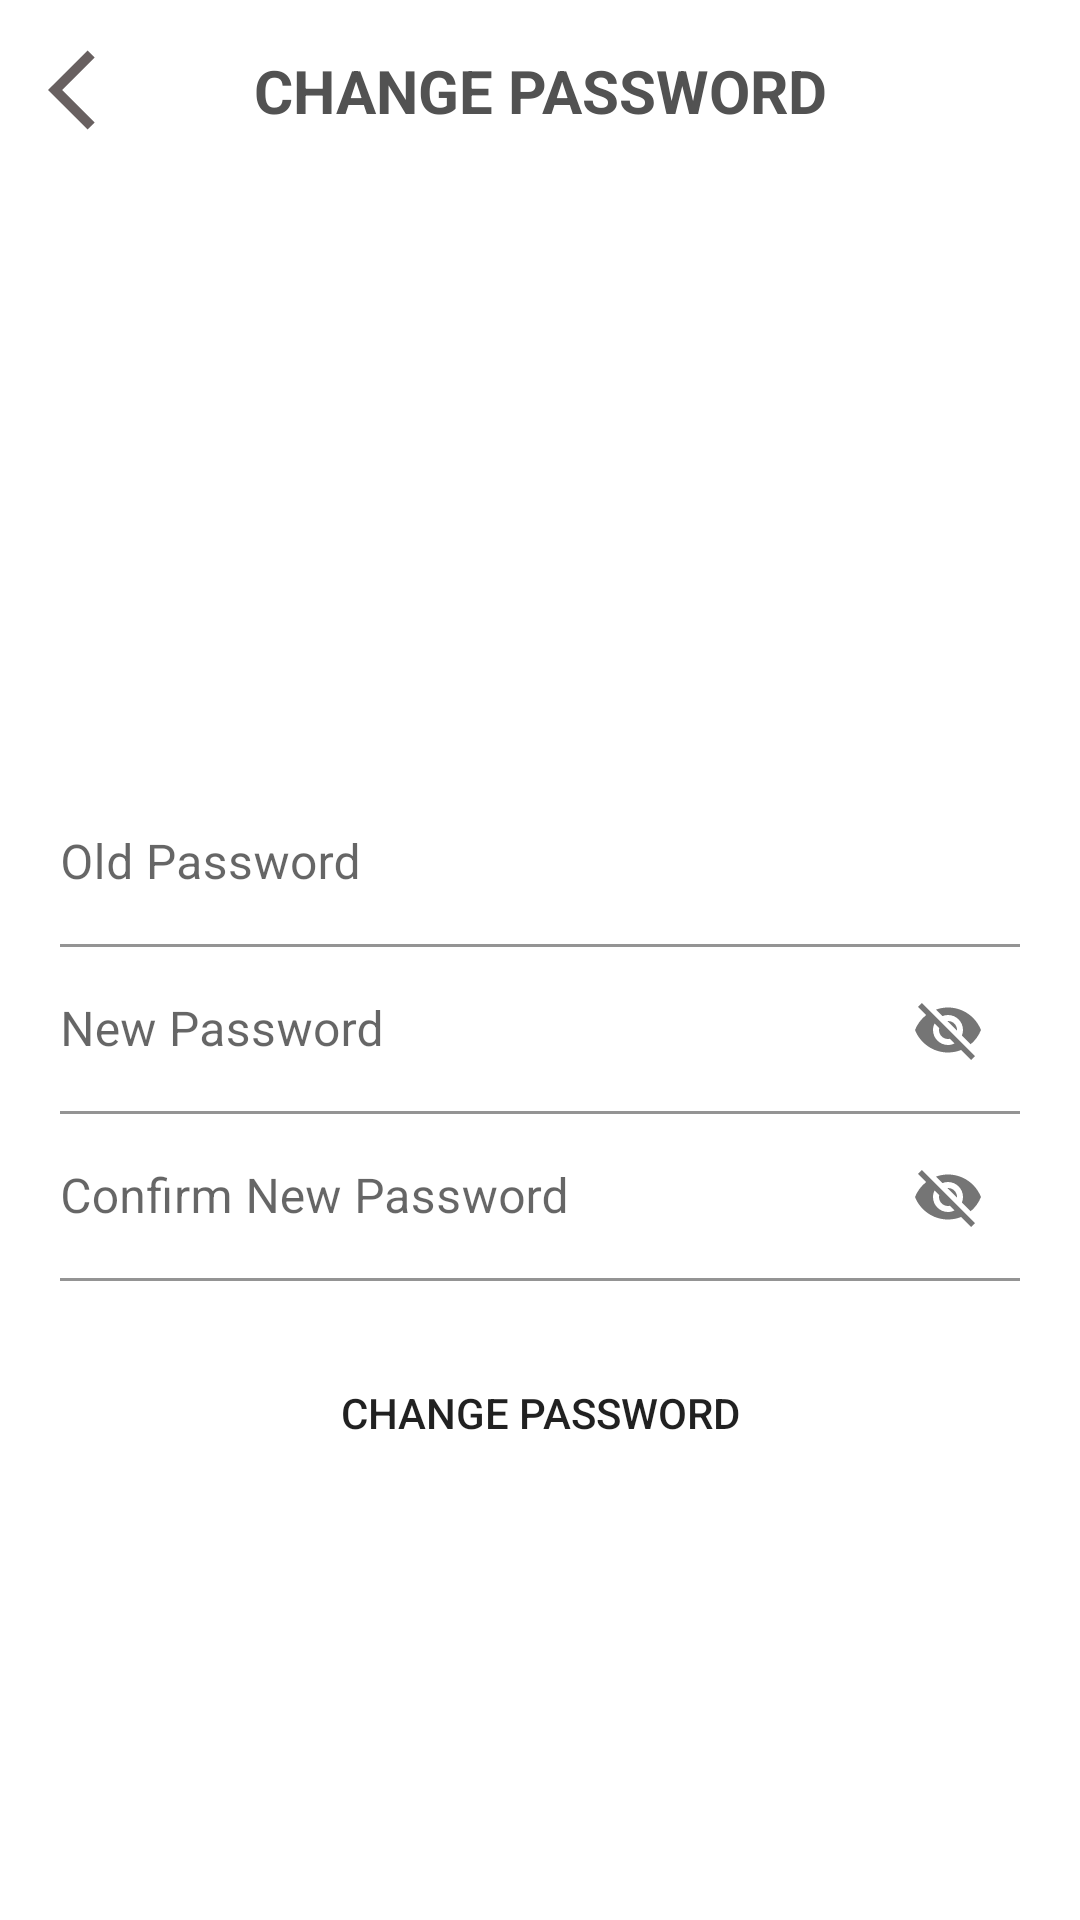

Here is an Android app screen rendered from its layout file. Give the layout XML and the strings, colors and styles it references.
<!-- AndroidManifest.xml: application theme Theme.Petofy -->
<!-- res/layout/activity_password_changed.xml -->
<?xml version="1.0" encoding="utf-8"?>
<androidx.constraintlayout.widget.ConstraintLayout xmlns:android="http://schemas.android.com/apk/res/android"
    xmlns:app="http://schemas.android.com/apk/res-auto"
    xmlns:tools="http://schemas.android.com/tools"
    android:layout_width="match_parent"
    android:layout_height="match_parent"
    tools:context=".activity.PasswordChangedActivity">


    <ImageView
        android:id="@+id/back"
        android:layout_width="33dp"
        android:layout_height="32dp"
        android:layout_marginStart="10dp"
        android:src="@drawable/baseline_arrow_back_ios_24"
        app:layout_constraintBottom_toTopOf="@+id/linearLayout8"
        app:layout_constraintEnd_toEndOf="parent"
        app:layout_constraintEnd_toStartOf="@+id/textView5"
        app:layout_constraintHorizontal_bias="0.125"
        app:layout_constraintStart_toStartOf="parent"
        app:layout_constraintTop_toTopOf="parent"
        app:layout_constraintVertical_bias="0.5" />

    <TextView
        android:id="@+id/textView5"
        android:layout_width="wrap_content"
        android:layout_height="wrap_content"
        android:layout_gravity="center_horizontal"
        android:text="CHANGE PASSWORD"
        android:textColor="#525252"
        android:textSize="20sp"
        android:textStyle="bold"
        app:layout_constraintBottom_toTopOf="@+id/linearLayout8"
        app:layout_constraintEnd_toEndOf="parent"
        app:layout_constraintHorizontal_bias="0.5"
        app:layout_constraintStart_toEndOf="@+id/back"
        app:layout_constraintStart_toStartOf="parent"
        app:layout_constraintTop_toTopOf="parent"
        app:layout_constraintVertical_bias="0.5" />

    <LinearLayout
        android:id="@+id/linearLayout8"
        android:layout_width="match_parent"
        android:layout_height="match_parent"
        android:layout_marginTop="60dp"
        android:orientation="vertical"
        app:layout_constraintBottom_toBottomOf="parent"
        app:layout_constraintEnd_toEndOf="parent"
        app:layout_constraintHorizontal_bias="0.5"
        app:layout_constraintStart_toStartOf="parent"
        app:layout_constraintTop_toTopOf="parent"
        app:layout_constraintVertical_bias="0.5">


        <LinearLayout
            android:layout_width="match_parent"
            android:layout_height="wrap_content"
            android:orientation="vertical"
            app:layout_constraintBottom_toTopOf="@+id/linearLayout5"
            app:layout_constraintEnd_toEndOf="parent"
            app:layout_constraintHorizontal_bias="1.0"
            app:layout_constraintStart_toStartOf="parent"
            app:layout_constraintTop_toTopOf="parent"
            app:layout_constraintVertical_bias="0.0">


            <ImageView
                android:id="@+id/imageView2"
                android:layout_width="200dp"
                android:layout_height="200dp"
                android:layout_gravity="center_horizontal"
                android:src="@drawable/petofy"
                app:layout_constraintBottom_toTopOf="@+id/linearLayout5"
                app:layout_constraintEnd_toEndOf="parent"
                app:layout_constraintHorizontal_bias="0.416"
                app:layout_constraintStart_toStartOf="parent"
                app:layout_constraintTop_toBottomOf="@+id/textView5"
                app:layout_constraintVertical_bias="0.5" />

        </LinearLayout>

        <LinearLayout
            android:id="@+id/linearLayout5"
            android:layout_width="match_parent"
            android:layout_height="461dp"
            android:layout_marginBottom="292dp"
            android:orientation="vertical"
            android:paddingBottom="10dp"
            app:layout_constraintBottom_toBottomOf="parent"
            app:layout_constraintEnd_toEndOf="parent"
            app:layout_constraintHorizontal_bias="0.0"
            app:layout_constraintStart_toStartOf="parent"

            >

            <com.google.android.material.textfield.TextInputLayout
                android:layout_width="match_parent"
                android:layout_height="wrap_content"
                android:layout_marginStart="20dp"
                android:layout_marginEnd="20dp"
                android:hint="Old Password"
                app:boxBackgroundColor="@color/white">

                <com.google.android.material.textfield.TextInputEditText
                    android:layout_width="match_parent"
                    android:layout_height="wrap_content"
                    android:paddingStart="0dp" />
            </com.google.android.material.textfield.TextInputLayout>

            <com.google.android.material.textfield.TextInputLayout
                android:layout_width="match_parent"
                android:layout_height="wrap_content"
                android:layout_marginStart="20dp"
                android:layout_marginEnd="20dp"
                android:hint="New Password"
                app:boxBackgroundColor="@color/white"
                app:passwordToggleEnabled="true">

                <com.google.android.material.textfield.TextInputEditText
                    android:layout_width="match_parent"
                    android:layout_height="wrap_content"
                    android:paddingStart="0dp" />
            </com.google.android.material.textfield.TextInputLayout>

            <com.google.android.material.textfield.TextInputLayout
                android:layout_width="match_parent"
                android:layout_height="wrap_content"
                android:layout_marginStart="20dp"
                android:layout_marginEnd="20dp"
                android:hint="Confirm New Password"
                app:boxBackgroundColor="@color/white"
                app:passwordToggleEnabled="true">

                <com.google.android.material.textfield.TextInputEditText
                    android:layout_width="match_parent"
                    android:layout_height="wrap_content"
                    android:paddingStart="0dp" />
            </com.google.android.material.textfield.TextInputLayout>

            <Button
                android:layout_width="match_parent"
                android:id="@+id/changePassword"
                android:layout_height="wrap_content"
                android:layout_marginStart="20dp"
                android:layout_marginTop="20dp"
                android:layout_marginEnd="20dp"
                android:background="@drawable/round_corners"
                android:text="Change Password" />
        </LinearLayout>

    </LinearLayout>


</androidx.constraintlayout.widget.ConstraintLayout>
<!-- resources referenced by this layout -->
<resources>
  <color name="white">#FFFFFFFF</color>
  <!-- drawable baseline_arrow_back_ios_24 (drawable) -->
  <vector android:autoMirrored="true" android:height="24dp"
      android:tint="#686060" android:viewportHeight="24"
      android:viewportWidth="24" android:width="24dp" xmlns:android="http://schemas.android.com/apk/res/android">
      <path android:fillColor="@android:color/white" android:pathData="M11.67,3.87L9.9,2.1 0,12l9.9,9.9 1.77,-1.77L3.54,12z"/>
  </vector>
  <!-- drawable round_corners (drawable) -->
  <?xml version="1.0" encoding="utf-8"?>
  <shape xmlns:android="http://schemas.android.com/apk/res/android" android:shape="rectangle">
      <corners android:radius="15dp"/>
  
  </shape>
  <style name="Theme.Petofy" parent="Theme.MaterialComponents.DayNight.NoActionBar">
          
          <item name="colorPrimary">@color/purple_500</item>
          <item name="colorPrimaryVariant">@color/purple_700</item>
          <item name="colorOnPrimary">@color/white</item>
          
          <item name="colorSecondary">@color/teal_200</item>
          <item name="colorSecondaryVariant">@color/teal_700</item>
          <item name="colorOnSecondary">@color/black</item>
          
          <item name="android:statusBarColor">?attr/colorPrimaryVariant</item>
          
      </style>
  <color name="purple_500">#3366ff</color>
  <color name="purple_700">#FFFFFF</color>
  <color name="teal_200">#3366ff</color>
  <color name="teal_700">#FF018786</color>
  <color name="black">#FF000000</color>
</resources>
